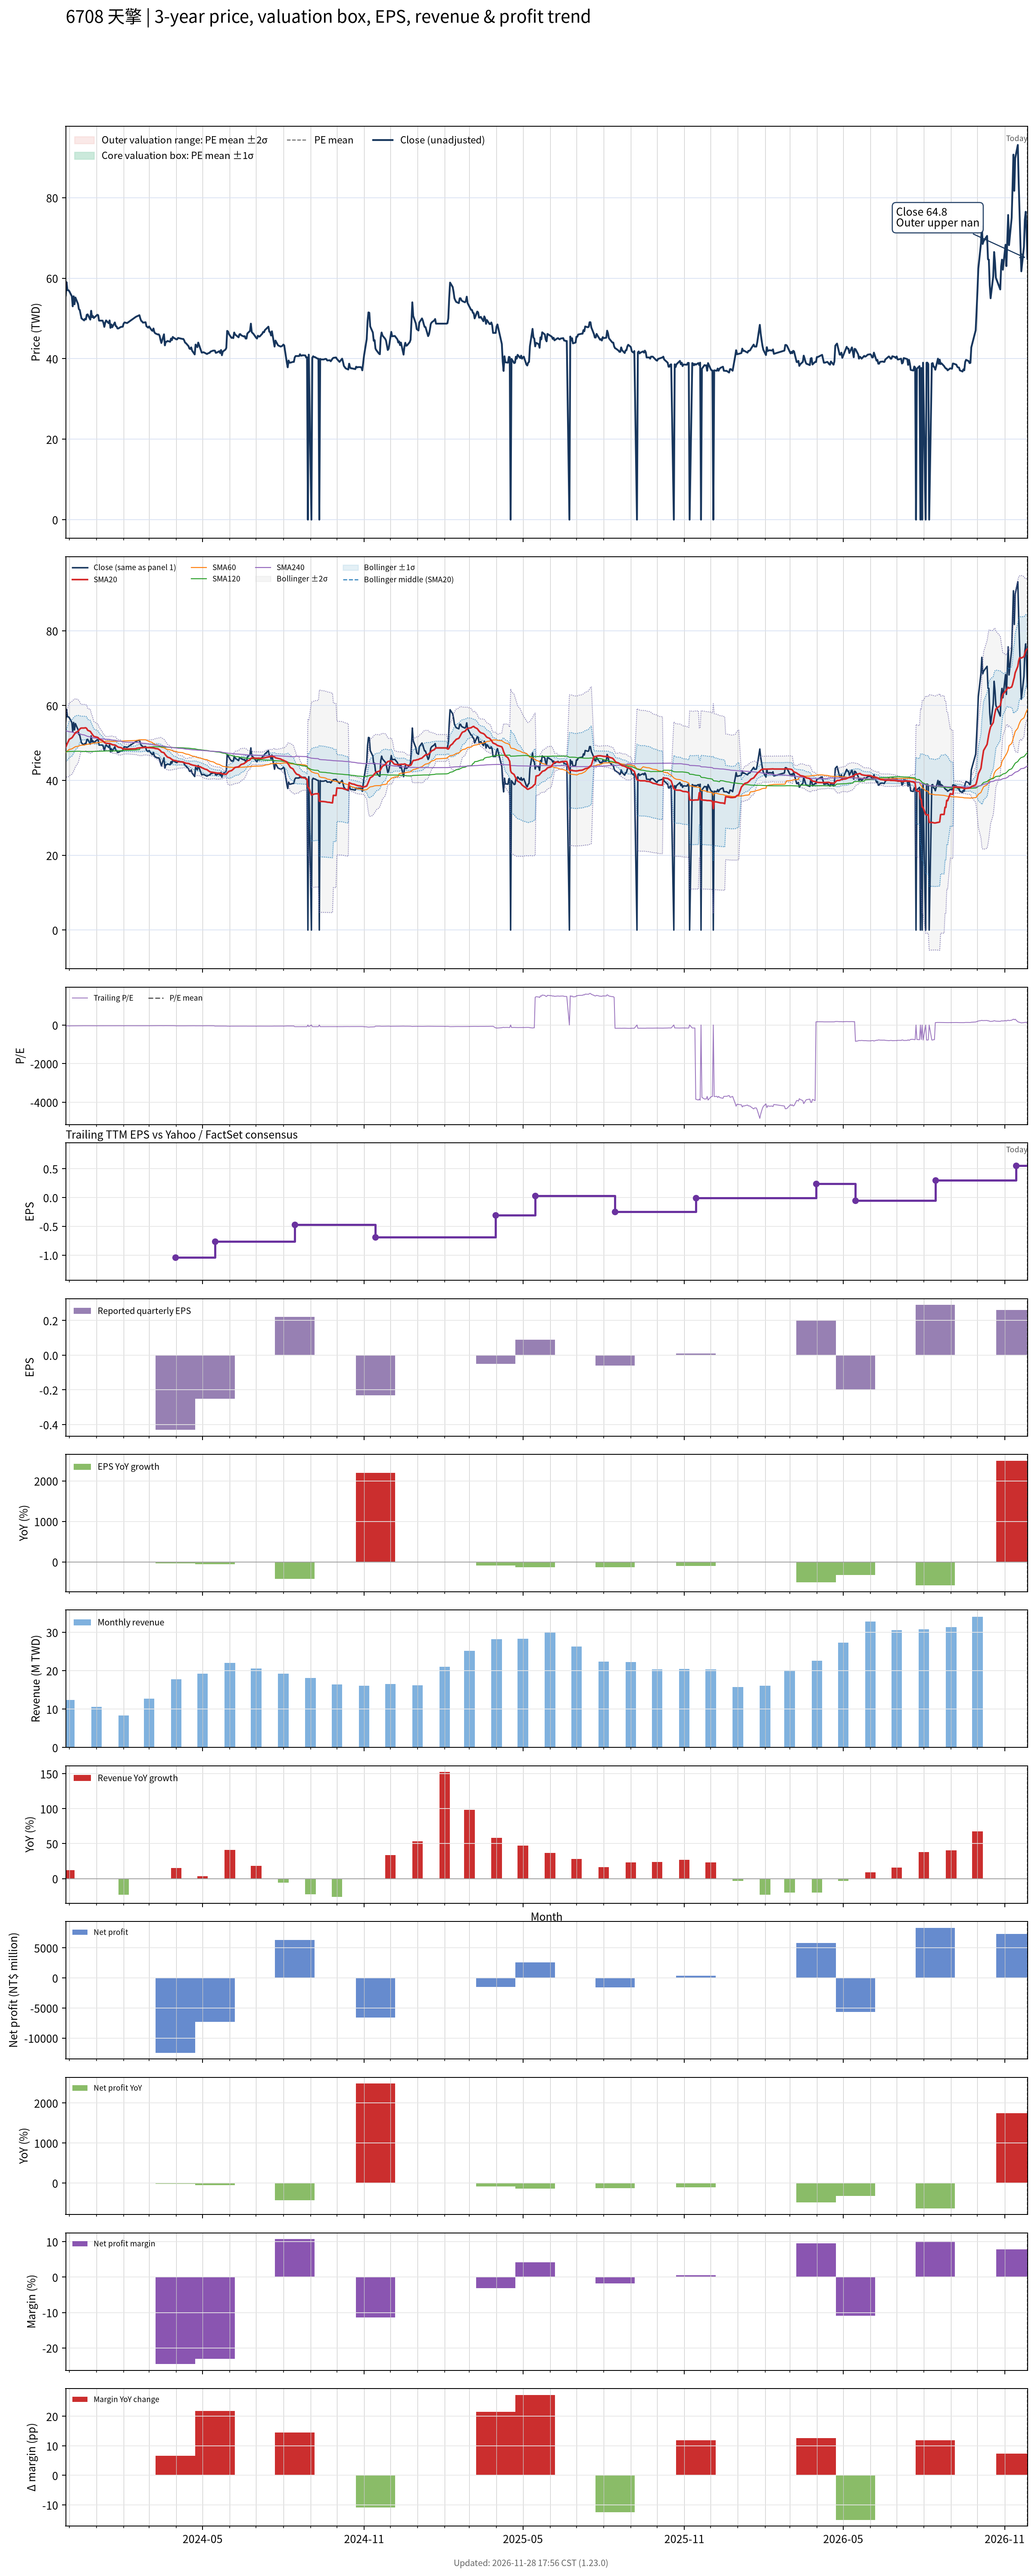

The file beside this chart, header and first rows:
# chart-version: skill-stock-dynamic-val…
date, close, available_date, period_end, eps, ttm_eps, pe, pe_mean, pe_std, price_m2, price_m1, price_mean, price_p1, price_p2, forward_eps, forward_pe, forward_pe_mean, forward_pe_std, forward_price_m2, forward_price_m1, forward_price_mean, forward_price_p1, forward_price_p2, sma20
2023-11-27, 55.7, 2023-11-14, 2023-09-30, -0.01, -1.26, -44.21, , , , , , , , , , , , , , , , , 48.85
2023-11-28, 59, 2023-11-14, 2023-09-30, -0.01, -1.26, -46.83, , , , , , , , , , , , , , , , , 49.45
2023-11-29, 57, 2023-11-14, 2023-09-30, -0.01, -1.26, -45.24, , , , , , , , , , , , , , , , , 49.98
2023-11-30, 57, 2023-11-14, 2023-09-30, -0.01, -1.26, -45.24, , , , , , , , , , , , , , , , , 50.48
2023-12-01, 56.8, 2023-11-14, 2023-09-30, -0.01, -1.26, -45.08, , , , , , , , , , , , , , , , , 50.98
2023-12-04, 55.5, 2023-11-14, 2023-09-30, -0.01, -1.26, -44.05, , , , , , , , , , , , , , , , , 51.39
2023-12-05, 53, 2023-11-14, 2023-09-30, -0.01, -1.26, -42.06, , , , , , , , , , , , , , , , , 51.67
2023-12-06, 55.5, 2023-11-14, 2023-09-30, -0.01, -1.26, -44.05, , , , , , , , , , , , , , , , , 52.06
2023-12-07, 53.5, 2023-11-14, 2023-09-30, -0.01, -1.26, -42.46, , , , , , , , , , , , , , , , , 52.36
2023-12-08, 55.2, 2023-11-14, 2023-09-30, -0.01, -1.26, -43.81, , , , , , , , , , , , , , , , , 52.76
2023-12-11, 53.6, 2023-11-14, 2023-09-30, -0.01, -1.26, -42.54, , , , , , , , , , , , , , , , , 53.14
2023-12-12, 52.3, 2023-11-14, 2023-09-30, -0.01, -1.26, -41.51, , , , , , , , , , , , , , , , , 53.43
2023-12-13, 52.1, 2023-11-14, 2023-09-30, -0.01, -1.26, -41.35, , , , , , , , , , , , , , , , , 53.72
2023-12-14, 51, 2023-11-14, 2023-09-30, -0.01, -1.26, -40.48, , , , , , , , , , , , , , , , , 53.95
2023-12-15, 50, 2023-11-14, 2023-09-30, -0.01, -1.26, -39.68, , , , , , , , , , , , , , , , , 54.01
2023-12-18, 49.5, 2023-11-14, 2023-09-30, -0.01, -1.26, -39.29, , , , , , , , , , , , , , , , , 54.01
2023-12-19, 49.9, 2023-11-14, 2023-09-30, -0.01, -1.26, -39.6, , , , , , , , , , , , , , , , , 54.06
2023-12-20, 49.75, 2023-11-14, 2023-09-30, -0.01, -1.26, -39.48, , , , , , , , , , , , , , , , , 54.05
2023-12-21, 50.9, 2023-11-14, 2023-09-30, -0.01, -1.26, -40.4, , , , , , , , , , , , , , , , , 53.85
2023-12-22, 51, 2023-11-14, 2023-09-30, -0.01, -1.26, -40.48, , , , , , , , , , , , , , , , , 53.41
2023-12-25, 49.7, 2023-11-14, 2023-09-30, -0.01, -1.26, -39.44, , , , , , , , , , , , , , , , , 53.11
2023-12-26, 51.9, 2023-11-14, 2023-09-30, -0.01, -1.26, -41.19, , , , , , , , , , , , , , , , , 52.76
2023-12-27, 50.3, 2023-11-14, 2023-09-30, -0.01, -1.26, -39.92, , , , , , , , , , , , , , , , , 52.42
2023-12-28, 50.6, 2023-11-14, 2023-09-30, -0.01, -1.26, -40.16, , , , , , , , , , , , , , , , , 52.1
2023-12-29, 50.1, 2023-11-14, 2023-09-30, -0.01, -1.26, -39.76, , , , , , , , , , , , , , , , , 51.77
2024-01-02, 50.9, 2023-11-14, 2023-09-30, -0.01, -1.26, -40.4, , , , , , , , , , , , , , , , , 51.54
2024-01-03, 50.8, 2023-11-14, 2023-09-30, -0.01, -1.26, -40.32, , , , , , , , , , , , , , , , , 51.43
2024-01-04, 49.45, 2023-11-14, 2023-09-30, -0.01, -1.26, -39.25, , , , , , , , , , , , , , , , , 51.12
2024-01-05, 49.45, 2023-11-14, 2023-09-30, -0.01, -1.26, -39.25, , , , , , , , , , , , , , , , , 50.92
2024-01-08, 49.45, 2023-11-14, 2023-09-30, -0.01, -1.26, -39.25, , , , , , , , , , , , , , , , , 50.63
2024-01-09, 48.9, 2023-11-14, 2023-09-30, -0.01, -1.26, -38.81, , , , , , , , , , , , , , , , , 50.4
2024-01-10, 47.9, 2023-11-14, 2023-09-30, -0.01, -1.26, -38.02, , , , , , , , , , , , , , , , , 50.18
2024-01-11, 48.9, 2023-11-14, 2023-09-30, -0.01, -1.26, -38.81, , , , , , , , , , , , , , , , , 50.02
2024-01-12, 49.5, 2023-11-14, 2023-09-30, -0.01, -1.26, -39.29, , , , , , , , , , , , , , , , , 49.95
2024-01-15, 48.8, 2023-11-14, 2023-09-30, -0.01, -1.26, -38.73, , , , , , , , , , , , , , , , , 49.88
2024-01-16, 49.5, 2023-11-14, 2023-09-30, -0.01, -1.26, -39.29, , , , , , , , , , , , , , , , , 49.88
2024-01-17, 47.65, 2023-11-14, 2023-09-30, -0.01, -1.26, -37.82, , , , , , , , , , , , , , , , , 49.77
2024-01-18, 48.5, 2023-11-14, 2023-09-30, -0.01, -1.26, -38.49, , , , , , , , , , , , , , , , , 49.71
2024-01-19, 47.8, 2023-11-14, 2023-09-30, -0.01, -1.26, -37.94, , , , , , , , , , , , , , , , , 49.55
2024-01-22, 49, 2023-11-14, 2023-09-30, -0.01, -1.26, -38.89, , , , , , , , , , , , , , , , , 49.45
2024-01-23, 48.1, 2023-11-14, 2023-09-30, -0.01, -1.26, -38.17, , , , , , , , , , , , , , , , , 49.38
2024-01-24, 48, 2023-11-14, 2023-09-30, -0.01, -1.26, -38.1, , , , , , , , , , , , , , , , , 49.18
2024-01-25, 47.5, 2023-11-14, 2023-09-30, -0.01, -1.26, -37.7, , , , , , , , , , , , , , , , , 49.04
2024-01-26, 47.5, 2023-11-14, 2023-09-30, -0.01, -1.26, -37.7, , , , , , , , , , , , , , , , , 48.88
2024-01-29, 47.9, 2023-11-14, 2023-09-30, -0.01, -1.26, -38.02, , , , , , , , , , , , , , , , , 48.77
2024-01-30, 47.9, 2023-11-14, 2023-09-30, -0.01, -1.26, -38.02, , , , , , , , , , , , , , , , , 48.62
2024-01-31, 47.95, 2023-11-14, 2023-09-30, -0.01, -1.26, -38.06, , , , , , , , , , , , , , , , , 48.48
2024-02-01, 48.7, 2023-11-14, 2023-09-30, -0.01, -1.26, -38.65, , , , , , , , , , , , , , , , , 48.45
2024-02-02, 49, 2023-11-14, 2023-09-30, -0.01, -1.26, -38.89, , , , , , , , , , , , , , , , , 48.42
2024-02-05, 48.85, 2023-11-14, 2023-09-30, -0.01, -1.26, -38.77, , , , , , , , , , , , , , , , , 48.39
2024-02-15, 50.4, 2023-11-14, 2023-09-30, -0.01, -1.26, -40, , , , , , , , , , , , , , , , , 48.47
2024-02-16, 50.5, 2023-11-14, 2023-09-30, -0.01, -1.26, -40.08, , , , , , , , , , , , , , , , , 48.6
2024-02-19, 50.8, 2023-11-14, 2023-09-30, -0.01, -1.26, -40.32, , , , , , , , , , , , , , , , , 48.69
2024-02-20, 50, 2023-11-14, 2023-09-30, -0.01, -1.26, -39.68, , , , , , , , , , , , , , , , , 48.72
2024-02-21, 49.4, 2023-11-14, 2023-09-30, -0.01, -1.26, -39.21, , , , , , , , , , , , , , , , , 48.75
2024-02-22, 49.25, 2023-11-14, 2023-09-30, -0.01, -1.26, -39.09, , , , , , , , , , , , , , , , , 48.73
2024-02-23, 48.95, 2023-11-14, 2023-09-30, -0.01, -1.26, -38.85, , , , , , , , , , , , , , , , , 48.8
2024-02-26, 49.05, 2023-11-14, 2023-09-30, -0.01, -1.26, -38.93, , , , , , , , , , , , , , , , , 48.83
2024-02-27, 48.05, 2023-11-14, 2023-09-30, -0.01, -1.26, -38.13, , , , , , , , , , , , , , , , , 48.84
... 669 more rows
